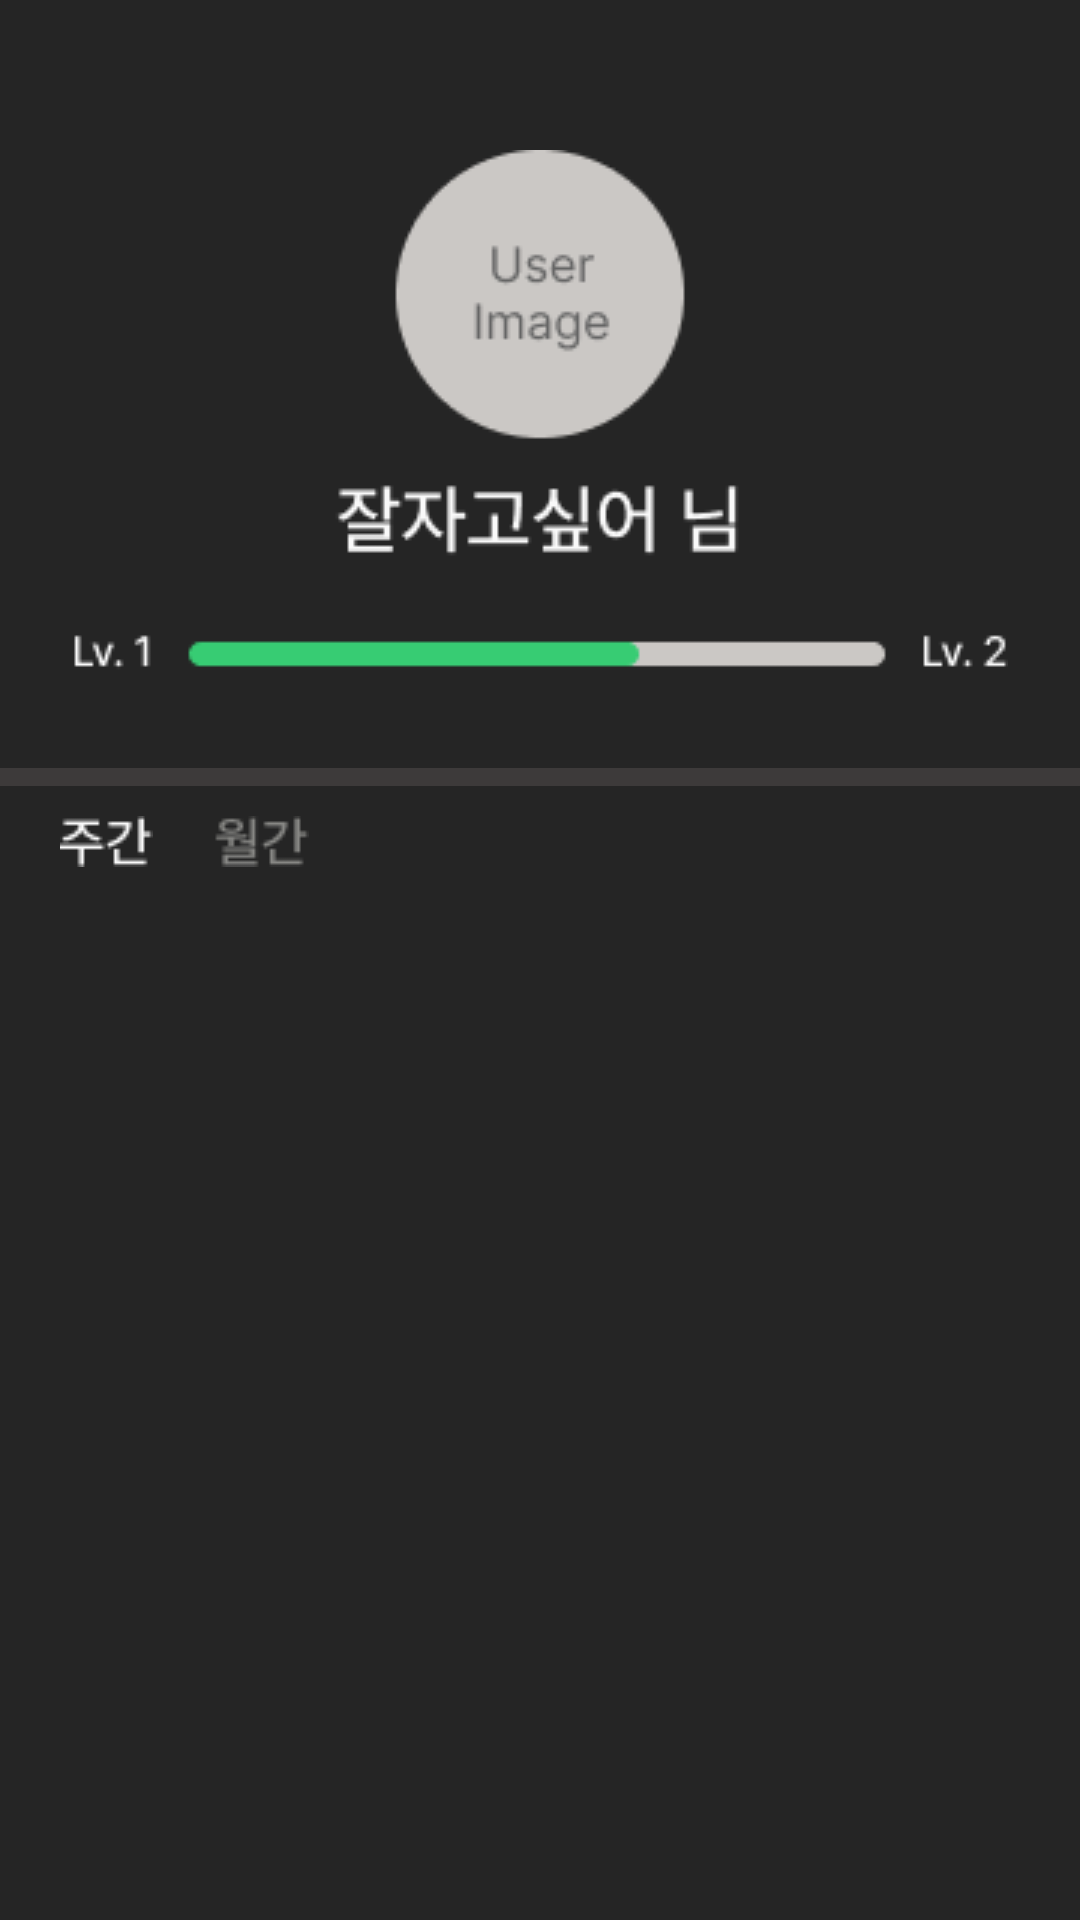

Produce the Android XML layout that renders to this screen, including the resource entries it uses.
<!-- AndroidManifest.xml: application theme Theme.Sleeper -->
<!-- res/layout/fragment_mission.xml -->
<?xml version="1.0" encoding="utf-8"?>
<LinearLayout xmlns:android="http://schemas.android.com/apk/res/android"
    xmlns:tools="http://schemas.android.com/tools"
    android:layout_width="match_parent"
    android:layout_height="match_parent"
    xmlns:app="http://schemas.android.com/apk/res-auto"
    android:background="@color/gray700"
    tools:context=".fragment.MissionFragment"
    android:orientation="vertical">

    <ImageView
        android:layout_width="wrap_content"
        android:layout_height="wrap_content"
        android:src="@drawable/mission_text1"
        android:layout_gravity="center"
        android:layout_marginTop="50dp"
        android:layout_marginBottom="30dp"
        />

    <LinearLayout
        android:layout_width="match_parent"
        android:layout_height="6dp"
        android:background="@color/gray600">
    </LinearLayout>

    <LinearLayout
        android:layout_width="match_parent"
        android:layout_height="wrap_content">

        <ImageView
            android:layout_width="wrap_content"
            android:layout_height="wrap_content"
            android:layout_gravity="center"
            android:layout_marginVertical="10dp"
            android:layout_marginHorizontal="20dp"
            android:src="@drawable/icon_tabbar_weekly" />

        <ImageView
            android:layout_width="wrap_content"
            android:layout_height="wrap_content"
            android:layout_gravity="center"
            android:layout_marginVertical="10dp"
            android:src="@drawable/icon_tabbar_monthly" />
    </LinearLayout>



</LinearLayout>
<!-- resources referenced by this layout -->
<resources>
  <color name="gray600">#FF3D3A3A</color>
  <color name="gray700">#FF252525</color>
  <!-- drawable icon_tabbar_monthly: png bitmap (drawable-v24, 736 bytes) -->
  <!-- drawable icon_tabbar_weekly: png bitmap (drawable-v24, 500 bytes) -->
  <!-- drawable mission_text1: png bitmap (drawable-v24, 5780 bytes) -->
  <style name="Theme.Sleeper" parent="Theme.MaterialComponents.DayNight.DarkActionBar">
          
          <item name="colorPrimary">@color/gray700</item>
          <item name="colorPrimaryVariant">@color/gray700</item>
          <item name="colorOnPrimary">@color/white</item>
          
          <item name="colorSecondary">@color/gray700</item>
          <item name="colorSecondaryVariant">@color/gray700</item>
          <item name="colorOnSecondary">@color/black</item>
          
          <item name="android:statusBarColor">?attr/colorPrimaryVariant</item>
          
      </style>
  <color name="white">#FFFFFFFF</color>
  <color name="black">#FF000000</color>
</resources>
